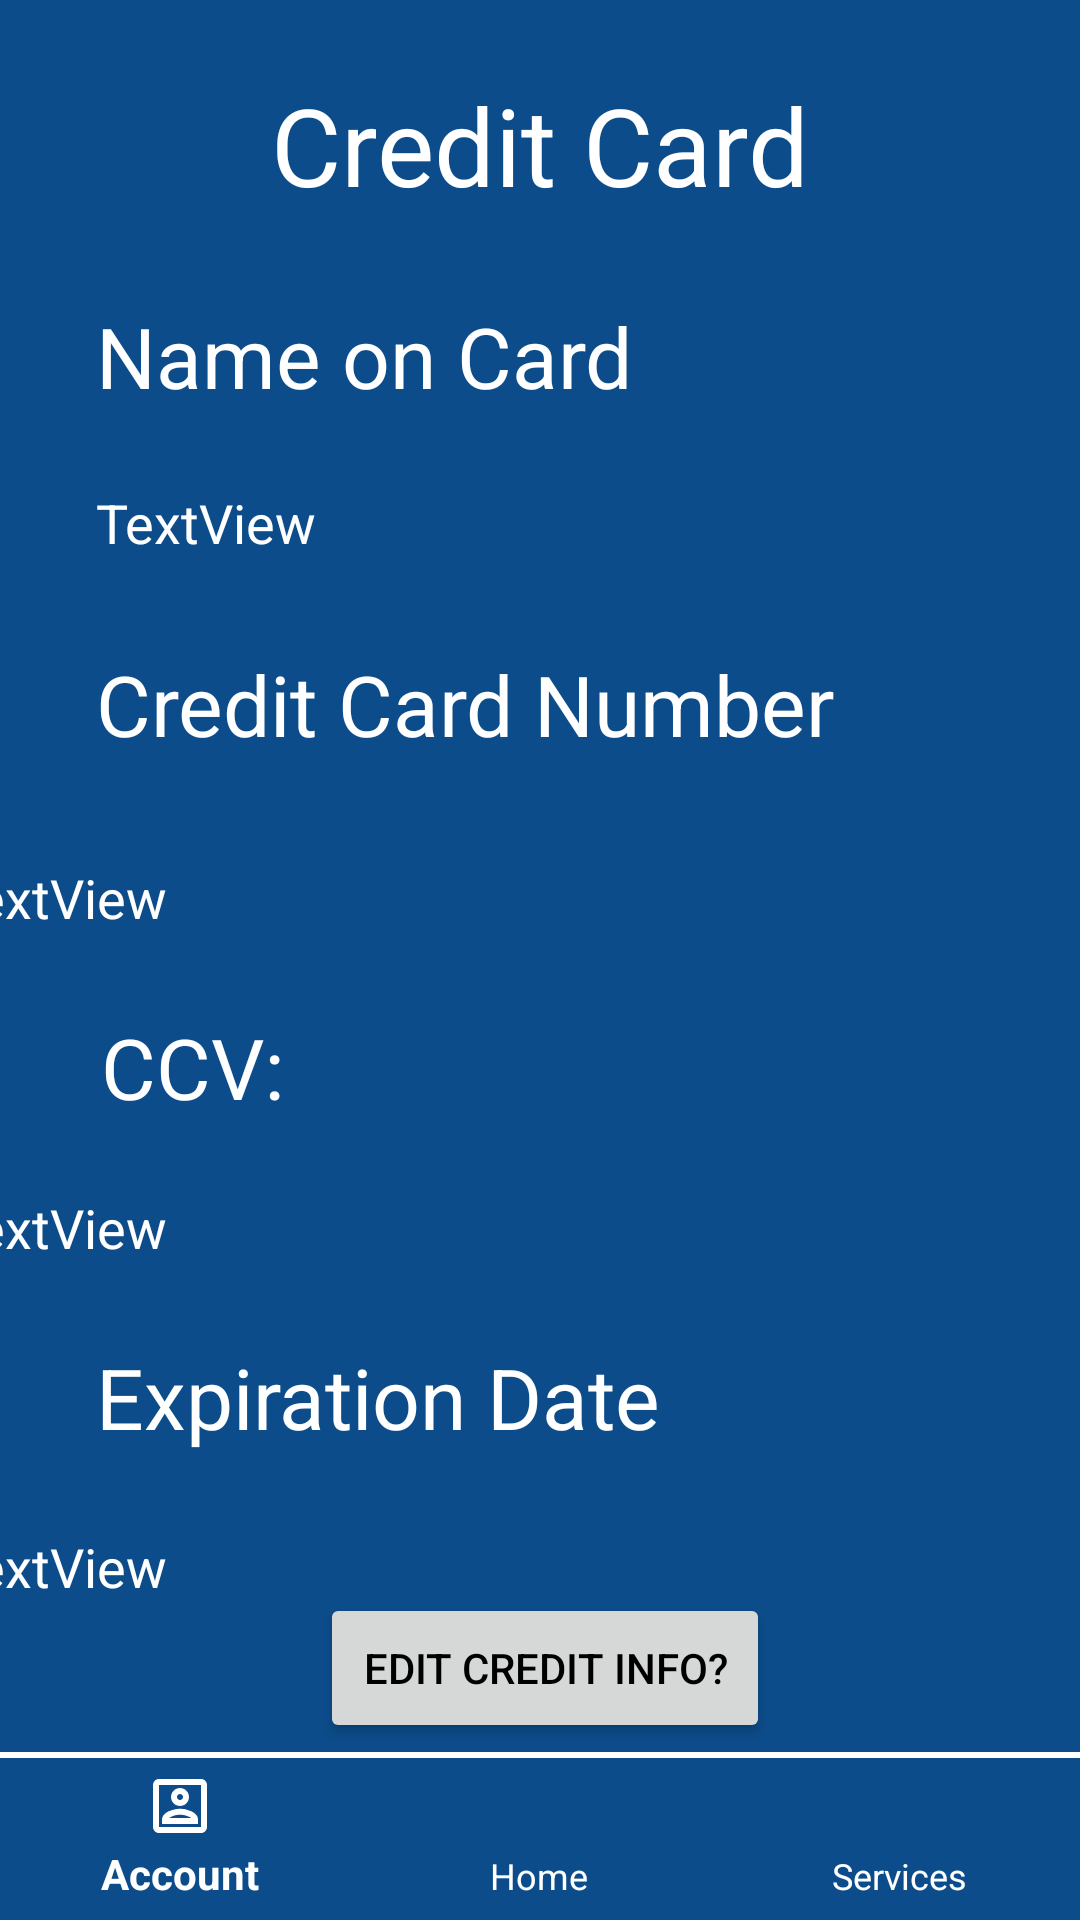

Write the Android layout XML for this screen, with the resource values it uses.
<!-- AndroidManifest.xml: application theme AppTheme -->
<!-- res/layout/activity_credit.xml -->
<?xml version="1.0" encoding="utf-8"?>
<android.support.design.widget.CoordinatorLayout xmlns:android="http://schemas.android.com/apk/res/android"
    xmlns:app="http://schemas.android.com/apk/res-auto"
    xmlns:tools="http://schemas.android.com/tools"
    android:layout_width="match_parent"
    android:layout_height="match_parent"
    android:fitsSystemWindows="true"
    tools:context=".CreditActivity">
    <android.support.constraint.ConstraintLayout
        android:id="@+id/linearLayout2"
        android:layout_width="fill_parent"
        android:layout_height="fill_parent"
        android:background="@color/colorPrimary">
        <TextView
            android:id="@+id/textView2"
            android:layout_width="0dp"
            android:layout_height="52dp"
            android:layout_marginTop="24dp"
            android:text="@string/credit_card_information"
            android:textAlignment="center"
            android:textSize="36sp"
            app:layout_constraintEnd_toEndOf="parent"
            app:layout_constraintStart_toStartOf="parent"
            app:layout_constraintTop_toTopOf="parent" />
        <TextView
            android:id="@+id/t1"
            android:layout_width="331dp"
            android:layout_height="38dp"
            android:layout_marginStart="32dp"
            android:layout_marginTop="24dp"
            android:layout_marginEnd="8dp"
            android:text="@string/name_on_card"
            android:textSize="28sp"
            app:layout_constraintEnd_toEndOf="parent"
            app:layout_constraintHorizontal_bias="0.0"
            app:layout_constraintStart_toStartOf="parent"
            app:layout_constraintTop_toBottomOf="@+id/textView2" />
        <TextView
            android:id="@+id/CCV"
            android:layout_width="370dp"
            android:layout_height="30dp"
            android:layout_marginStart="32dp"
            android:layout_marginTop="24dp"
            android:layout_marginEnd="8dp"
            android:text="@string/textview"
            android:textSize="18sp"
            app:layout_constraintEnd_toEndOf="parent"
            app:layout_constraintHorizontal_bias="1.0"
            app:layout_constraintStart_toStartOf="parent"
            app:layout_constraintTop_toBottomOf="@+id/t3" />
        <TextView
            android:id="@+id/nameOnCard"
            android:layout_width="370dp"
            android:layout_height="30dp"
            android:layout_marginStart="32dp"
            android:layout_marginTop="24dp"
            android:layout_marginEnd="8dp"
            android:text="@string/textview"
            android:textSize="18sp"
            app:layout_constraintEnd_toEndOf="parent"
            app:layout_constraintHorizontal_bias="0.0"
            app:layout_constraintStart_toStartOf="parent"
            app:layout_constraintTop_toBottomOf="@+id/t1" />
        <TextView
            android:id="@+id/t2"
            android:layout_width="338dp"
            android:layout_height="39dp"
            android:layout_marginStart="32dp"
            android:layout_marginTop="24dp"
            android:layout_marginEnd="8dp"
            android:text="@string/credit_card_number"
            android:textSize="28sp"
            app:layout_constraintEnd_toEndOf="parent"
            app:layout_constraintHorizontal_bias="0.0"
            app:layout_constraintStart_toStartOf="parent"
            app:layout_constraintTop_toBottomOf="@+id/nameOnCard" />
        <TextView
            android:id="@+id/t4"
            android:layout_width="338dp"
            android:layout_height="39dp"
            android:layout_marginStart="32dp"
            android:layout_marginTop="20dp"
            android:layout_marginEnd="8dp"
            android:text="@string/expiration_date"
            android:textSize="28sp"
            app:layout_constraintEnd_toEndOf="parent"
            app:layout_constraintHorizontal_bias="0.0"
            app:layout_constraintStart_toStartOf="parent"
            app:layout_constraintTop_toBottomOf="@+id/CCV" />
        <TextView
            android:id="@+id/creditCardNumber"
            android:layout_width="370dp"
            android:layout_height="30dp"
            android:layout_marginStart="32dp"
            android:layout_marginTop="32dp"
            android:layout_marginEnd="8dp"
            android:text="@string/textview"
            android:textSize="18sp"
            app:layout_constraintEnd_toEndOf="parent"
            app:layout_constraintHorizontal_bias="1.0"
            app:layout_constraintStart_toStartOf="parent"
            app:layout_constraintTop_toBottomOf="@+id/t2" />
        <TextView
            android:id="@+id/expDate"
            android:layout_width="370dp"
            android:layout_height="30dp"
            android:layout_marginStart="32dp"
            android:layout_marginTop="24dp"
            android:layout_marginEnd="8dp"
            android:text="@string/textview"
            android:textSize="18sp"
            app:layout_constraintEnd_toEndOf="parent"
            app:layout_constraintHorizontal_bias="1.0"
            app:layout_constraintStart_toStartOf="parent"
            app:layout_constraintTop_toBottomOf="@+id/t4" />
        <TextView
            android:id="@+id/t3"
            android:layout_width="150dp"
            android:layout_height="36dp"
            android:layout_marginStart="32dp"
            android:layout_marginTop="20dp"
            android:layout_marginEnd="8dp"
            android:text="@string/ccv"
            android:textSize="28sp"
            app:layout_constraintEnd_toEndOf="parent"
            app:layout_constraintHorizontal_bias="0.009"
            app:layout_constraintStart_toStartOf="parent"
            app:layout_constraintTop_toBottomOf="@+id/creditCardNumber" />
        <Button
            android:id="@+id/creditInfo"
            android:layout_width="150dp"
            android:layout_height="50dp"
            android:layout_marginStart="8dp"
            android:layout_marginTop="8dp"
            android:layout_marginEnd="8dp"
            android:layout_marginBottom="76dp"
            android:text="@string/edit_credit_info"
            android:textColor="#000000"
            app:layout_constraintBottom_toBottomOf="parent"
            app:layout_constraintEnd_toEndOf="parent"
            app:layout_constraintHorizontal_bias="0.508"
            app:layout_constraintStart_toStartOf="parent"
            app:layout_constraintTop_toBottomOf="@+id/expDate" />
    </android.support.constraint.ConstraintLayout>
    <android.support.design.widget.BottomNavigationView
        android:id="@+id/navigationView"
        android:layout_width="match_parent"
        android:layout_height="wrap_content"
        android:layout_gravity="bottom"
        android:background="@drawable/topborderwhite"
        app:itemIconTint="@color/colorText"
        app:itemTextColor="@color/colorText"
        app:menu="@menu/navigation" />
</android.support.design.widget.CoordinatorLayout>
<!-- resources referenced by this layout -->
<resources>
  <color name="colorPrimary">#0C4C8A</color>
  <color name="colorText">#FFFFFF</color>
  <!-- drawable topborderwhite (drawable) -->
  <?xml version="1.0" encoding="utf-8"?>
  <layer-list xmlns:android="http://schemas.android.com/apk/res/android">
      <item>
          <shape android:shape="rectangle">
              <stroke
                  android:width="2dp"
                  android:color="#FFF" />
          </shape>
      </item>
  
      <item
          android:top="2dp">
          <shape android:shape="rectangle">
              <stroke
                  android:width="2dp"
                  android:color="#0c4c8a" />
          </shape>
      </item>
  
  </layer-list>
  <string name="ccv">CCV: </string>
  <string name="credit_card_information">Credit Card Information</string>
  <string name="credit_card_number">Credit Card Number</string>
  <string name="edit_credit_info">Edit Credit Info?</string>
  <string name="expiration_date">Expiration Date</string>
  <string name="name_on_card">Name on Card</string>
  <string name="textview">TextView</string>
  <style name="AppTheme" parent="Theme.AppCompat.Light.NoActionBar">
          
          <item name="colorPrimary">@color/colorPrimary</item>
          <item name="colorPrimaryDark">@color/colorPrimaryDark</item>
          <item name="colorAccent">@color/colorAccent</item>
          <item name="android:textColor">@color/colorText</item>
          <item name="android:textColorHint">@color/colorText</item>
          <item name="colorControlNormal">@color/colorText</item>
          <item name="colorControlActivated">@color/colorText</item>
      </style>
  <color name="colorPrimaryDark">#0c4c8a</color>
  <color name="colorAccent">#FFFFFF</color>
</resources>
